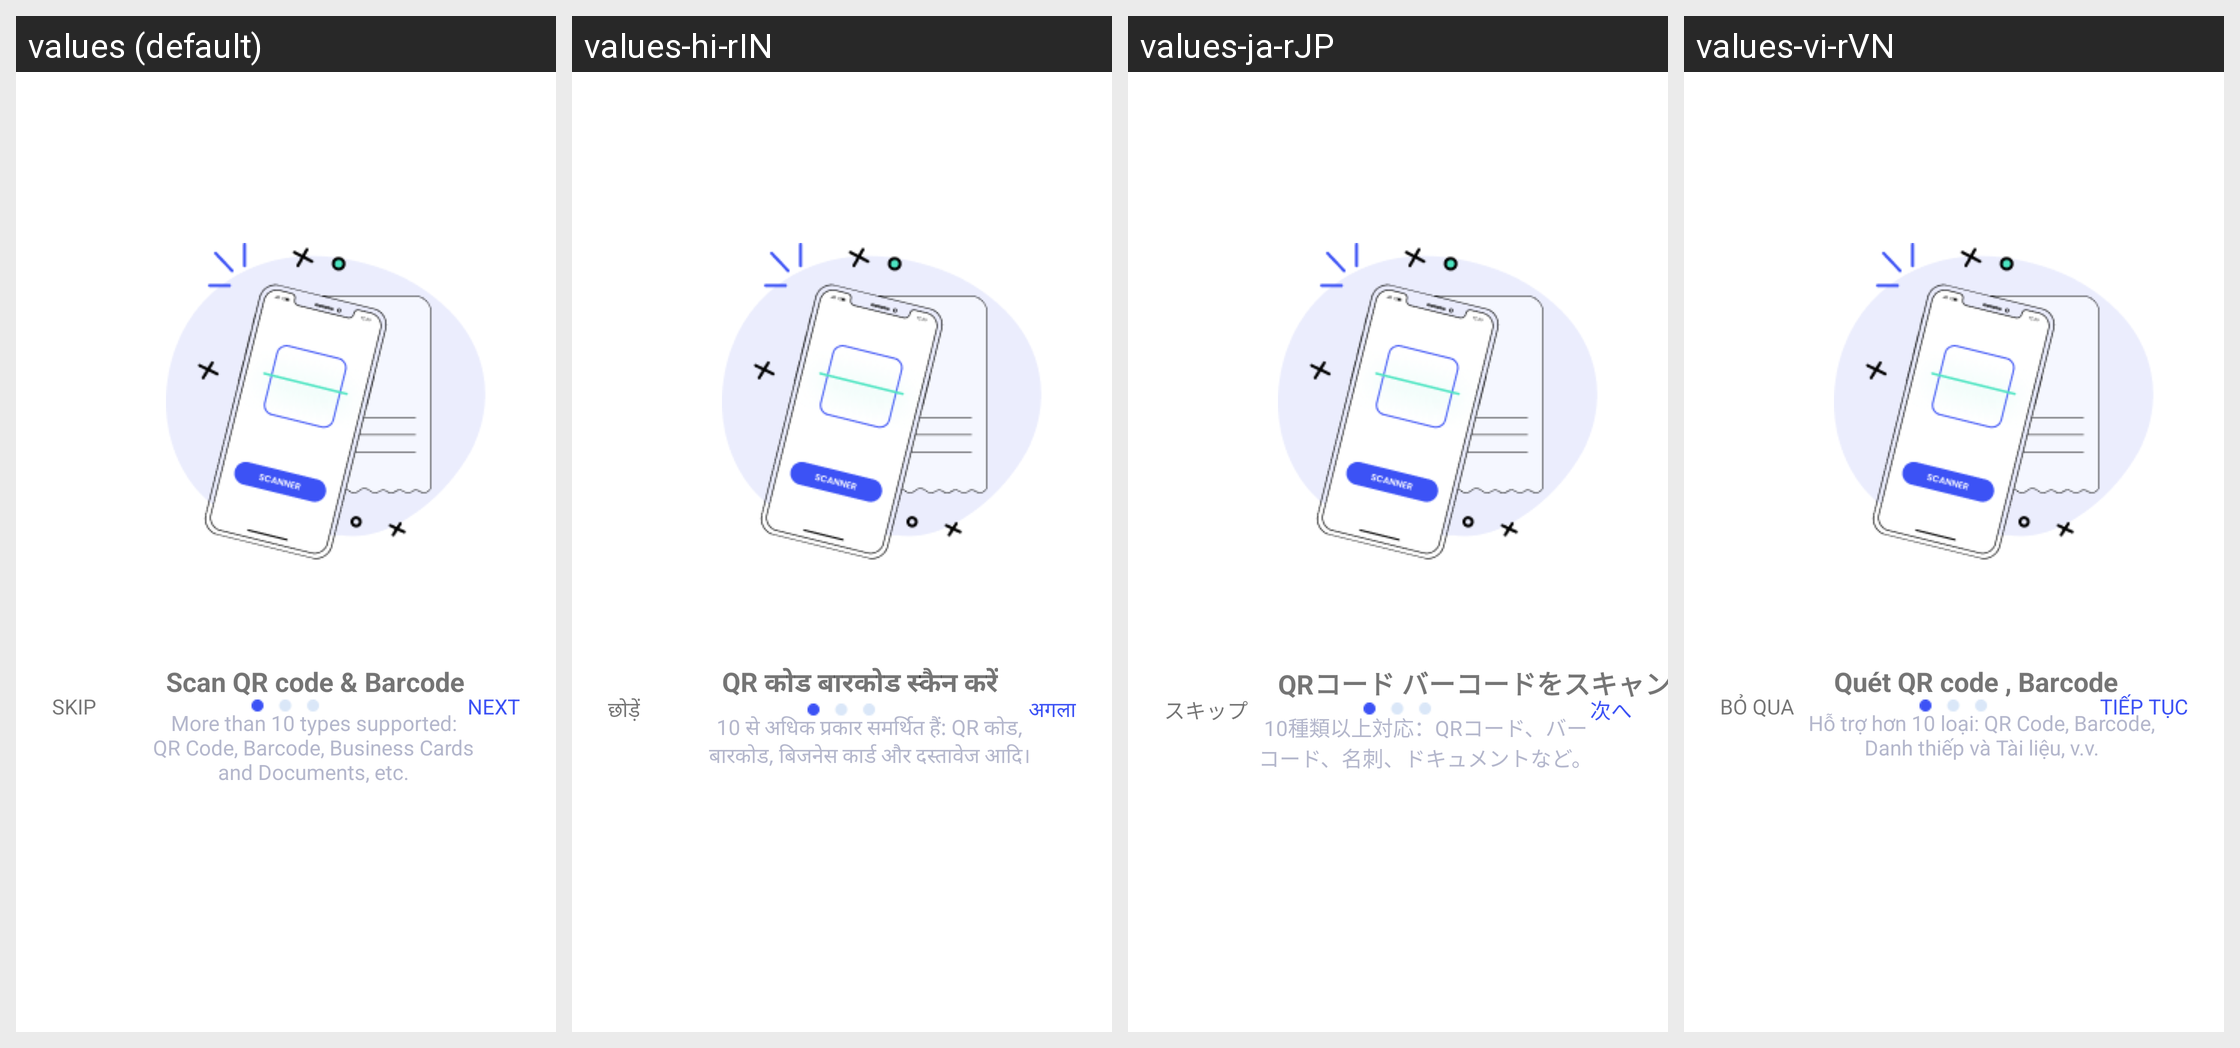

The same Android screen rendered under several of its app's locales, left to right. List the strings drawn on it with the default value and each locale's translation.
Android screen res/layout/fragment_on_board1.xml rendered under 4 locales, left to right: values (default), values-hi-rIN, values-ja-rJP, values-vi-rVN. Device: Nexus 5 (rendered at 1080×1920; each locale shown at half size, 540×960, under a caption strip naming it); theme Theme.QRScan.
Other locales in the repository, not shown: values-de-rDE.
Strings drawn on this screen, with the default value and each locale's value (text and hints the layout hard-codes, and strings that could not be matched under every locale, appear in the picture but are not listed):

onboard1title
  values: Scan QR code & Barcode 
  values-hi-rIN: QR कोड बारकोड स्कैन करें
  values-ja-rJP: QRコード バーコードをスキャン
  values-vi-rVN: Quét QR code , Barcode

onboard1subtitle
  values: More than 10 types supported:
      QR Code, Barcode, Business Cards
      and Documents, etc.
  values-hi-rIN: 10 से अधिक प्रकार समर्थित हैं: QR कोड, बारकोड, बिजनेस कार्ड और दस्तावेज आदि।
  values-ja-rJP: 10種類以上対応：QRコード、バーコード、名刺、ドキュメントなど。
  values-vi-rVN: Hỗ trợ hơn 10 loại: QR Code, Barcode, Danh thiếp và Tài liệu, v.v.

skip
  values: SKIP
  values-hi-rIN: छोड़ें
  values-ja-rJP: スキップ
  values-vi-rVN: BỎ QUA

next
  values: NEXT
  values-hi-rIN: अगला
  values-ja-rJP: 次へ
  values-vi-rVN: TIẾP TỤC
